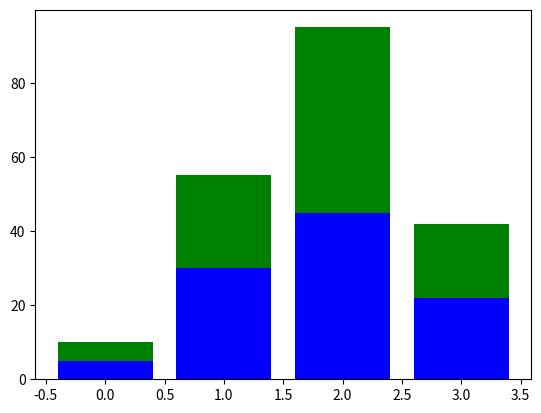

The script that saved this image:
import matplotlib.pyplot as plt

A= [5., 30., 45., 22.]
B= [5., 25., 50., 20.]

X = range(4)
plt.bar(X,A, color ='b')
plt.bar(X, B, color = 'g', bottom = A) #bottom hace que el fin de la barra inferior sea la base de esta barra

plt.show()